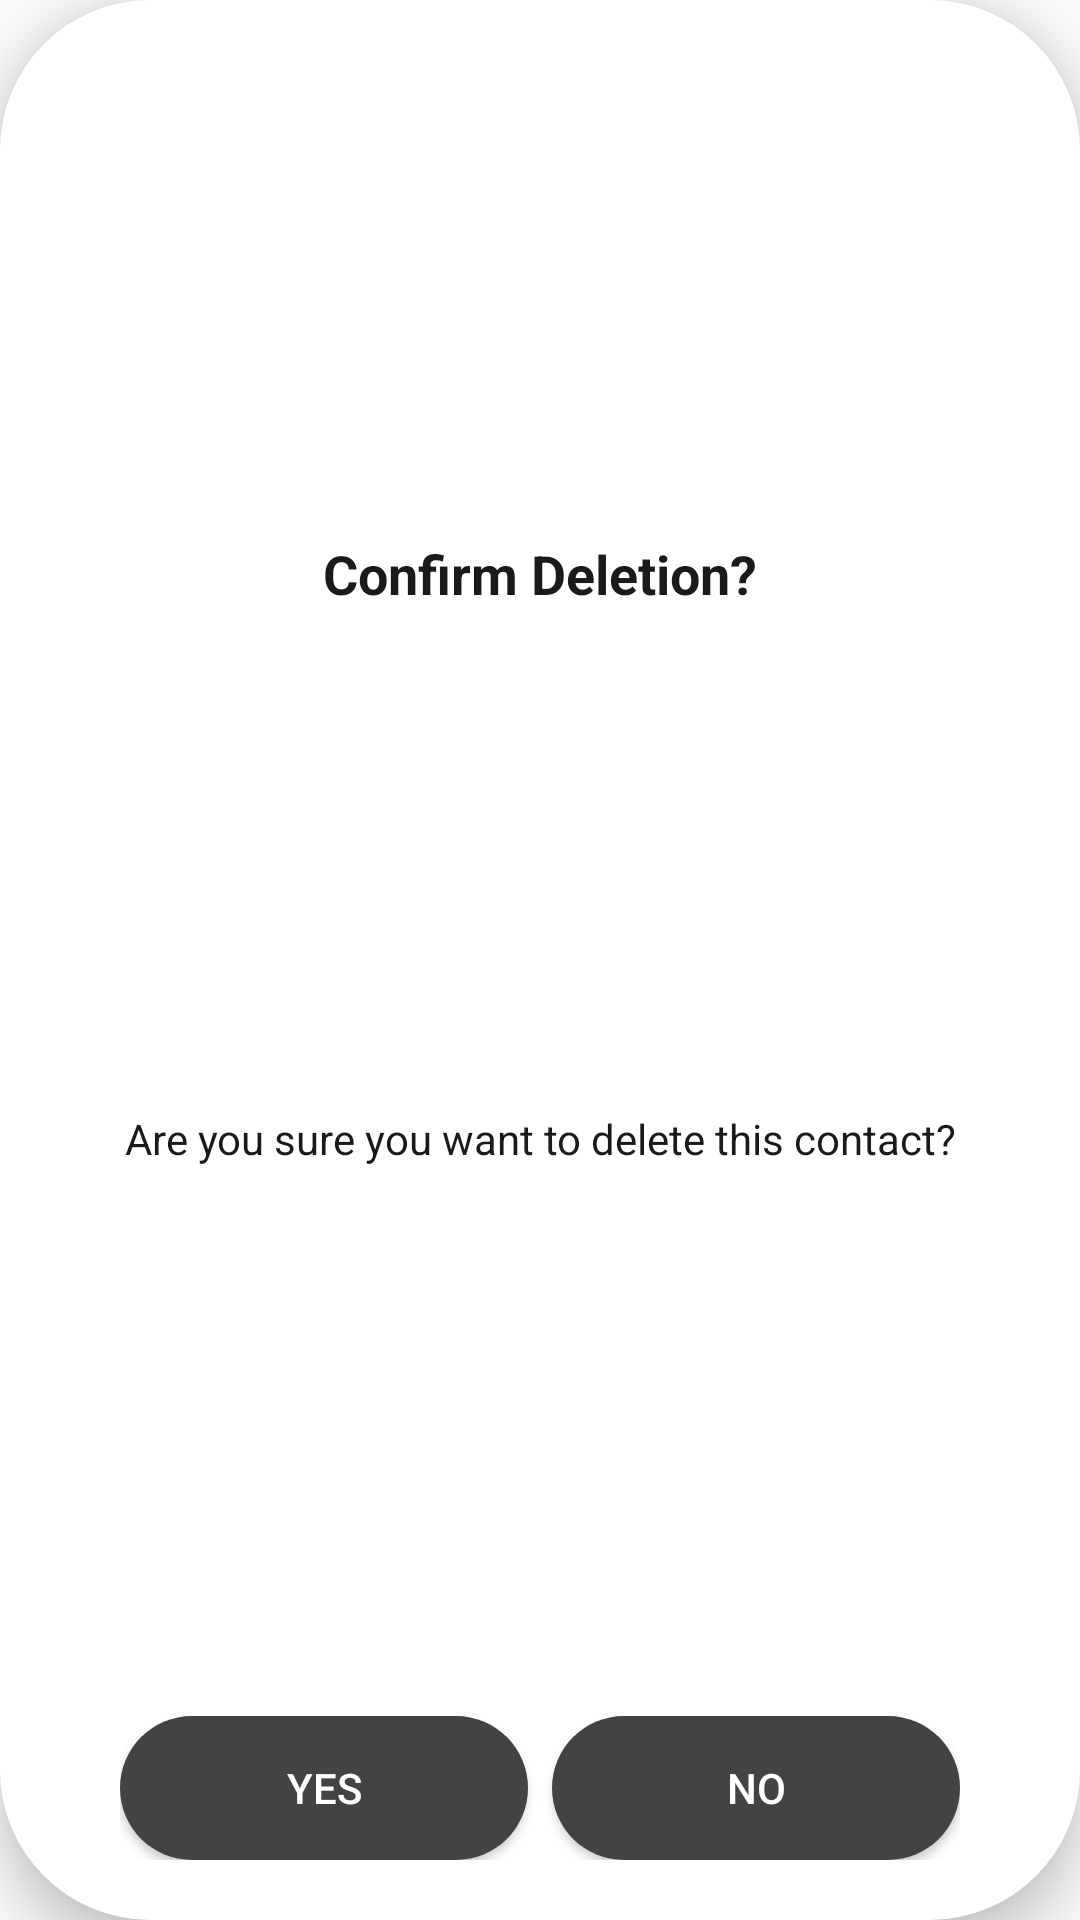

This screen was rendered from an Android layout file. Write that file and the resources it references.
<!-- AndroidManifest.xml: application theme Theme.Camera -->
<!-- res/layout/dialog_confirmation.xml -->
<?xml version="1.0" encoding="utf-8"?>
<androidx.constraintlayout.widget.ConstraintLayout xmlns:android="http://schemas.android.com/apk/res/android"
    xmlns:tools="http://schemas.android.com/tools"
    android:layout_width="match_parent"
    android:layout_height="wrap_content"
    xmlns:app="http://schemas.android.com/apk/res-auto"
    android:padding="20dp"
    android:background="@drawable/rounded_background_white"
    android:elevation="10dp">

    <TextView
        android:id="@+id/dialogTitle"
        android:layout_width="wrap_content"
        android:layout_height="wrap_content"
        android:text="Confirm Deletion?"
        android:textAppearance="?android:attr/textAppearanceMedium"
        android:textColor="@color/black"
        android:textStyle="bold"
        app:layout_constraintTop_toTopOf="parent"
        app:layout_constraintStart_toStartOf="parent"
        app:layout_constraintEnd_toEndOf="parent"
        app:layout_constraintBottom_toTopOf="@+id/dialogMessage"
        android:layout_marginBottom="8dp" />

    <TextView
        android:id="@+id/dialogMessage"
        android:layout_width="wrap_content"
        android:layout_height="wrap_content"
        android:text="Are you sure you want to delete this contact?"
        android:textAppearance="?android:attr/textAppearanceSmall"
        android:textColor="@color/black"
        app:layout_constraintTop_toBottomOf="@+id/dialogTitle"
        app:layout_constraintStart_toStartOf="parent"
        app:layout_constraintEnd_toEndOf="parent"
        app:layout_constraintBottom_toTopOf="@+id/buttonContainer"
        android:layout_marginBottom="24dp"
        android:textAlignment="center"/>

    <LinearLayout
        android:id="@+id/buttonContainer"
        android:layout_width="0dp"
        android:layout_height="wrap_content"
        android:layout_marginTop="16dp"
        android:orientation="horizontal"
        android:gravity="end"
        app:layout_constraintBottom_toBottomOf="parent"
        app:layout_constraintStart_toStartOf="parent"
        app:layout_constraintEnd_toEndOf="parent"
        android:layout_marginStart="20dp"
        android:layout_marginEnd="20dp">

        <Button
            android:id="@+id/buttonYes"
            android:layout_width="0dp"
            android:layout_height="wrap_content"
            android:layout_weight="1"
            android:text="Yes"
            android:background="@drawable/rounded_background"
            android:textColor="@color/white"
            android:layout_marginEnd="4dp" />

        <Button
            android:id="@+id/buttonNo"
            android:layout_width="0dp"
            android:layout_height="wrap_content"
            android:layout_weight="1"
            android:text="No"
            android:background="@drawable/rounded_background"
            android:textColor="@color/white"
            android:layout_marginStart="4dp" />

    </LinearLayout>

</androidx.constraintlayout.widget.ConstraintLayout>
<!-- resources referenced by this layout -->
<resources>
  <color name="black">#1A1A1A</color>
  <color name="white">#FFFFFFFF</color>
  <!-- drawable rounded_background (drawable) -->
  <?xml version="1.0" encoding="utf-8"?>
  <shape xmlns:android="http://schemas.android.com/apk/res/android">
      <solid android:color="#FF434343"/>
      <corners android:radius="50dp" /> 
      <padding
          android:left="8dp"
          android:top="4dp"
          android:right="8dp"
          android:bottom="4dp" />
  </shape>
  <!-- drawable rounded_background_white (drawable) -->
  <?xml version="1.0" encoding="utf-8"?>
  <shape xmlns:android="http://schemas.android.com/apk/res/android">
      <solid android:color="#FFFFFF"/>
      <corners android:radius="50dp" /> 
      <padding
          android:left="8dp"
          android:top="4dp"
          android:right="8dp"
          android:bottom="4dp" />
  </shape>
  <style name="Theme.Camera" parent="android:Theme.Material.Light.NoActionBar" />
</resources>
